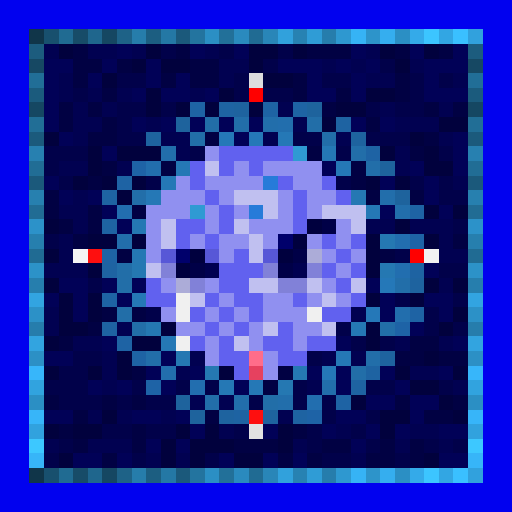
t = 0.00 s
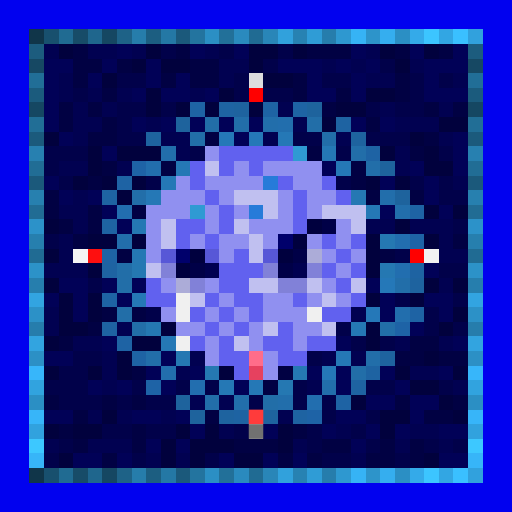
t = 0.47 s
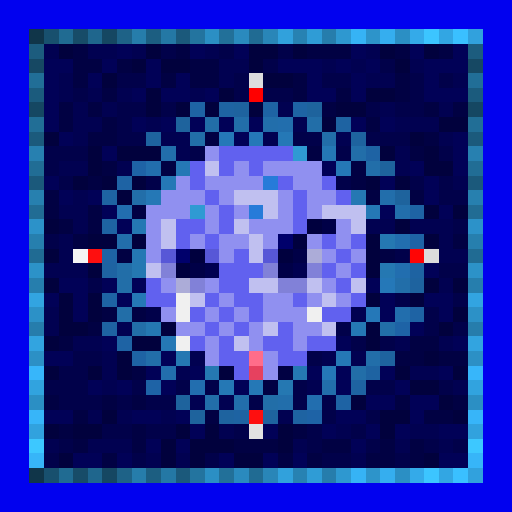
t = 0.94 s
t = 1.41 s: frame unchanged from t = 0.00 s, image omitted
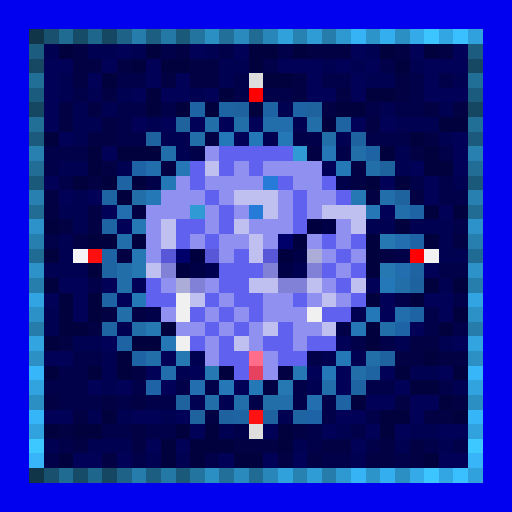
t = 1.87 s
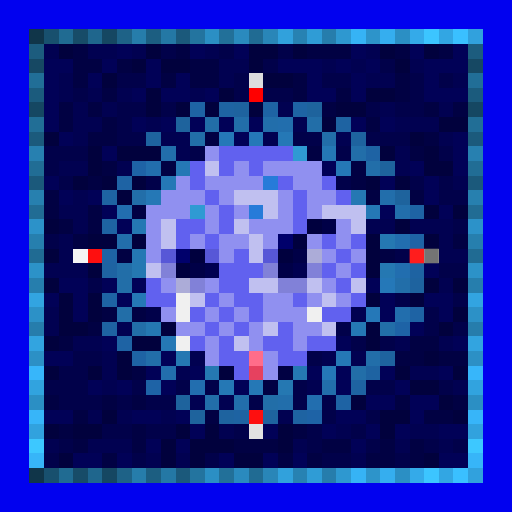
t = 2.34 s

The animated SVG that drew these frames (rendered in a browser with its animation timeline set to each time). Animation: 1 CSS @keyframes rule; one cycle of 2.81 s, repeats indefinitely.

<svg viewBox="0 0 35 35" shape-rendering="crispEdges" xmlns="http://www.w3.org/2000/svg"><style>@keyframes k0{0%{opacity:0}6.19%{opacity:.95}13.75%{opacity:0}100%{opacity:0}}.a00{animation:k0 1.5s linear 0.00s infinite}.a01{animation:k0 1.5s linear -0.19s infinite}.a02{animation:k0 1.5s linear -0.38s infinite}.a03{animation:k0 1.5s linear -0.56s infinite}.a04{animation:k0 1.5s linear -0.75s infinite}.a05{animation:k0 1.5s linear -0.94s infinite}.a06{animation:k0 1.5s linear -1.13s infinite}.a07{animation:k0 1.5s linear -1.31s infinite}</style><rect width="35" height="35" fill="#0101ef"/><path fill="#103549" d="M2 2h1v1H2zM2 32h1v1H2z"/><path fill="#18506e" d="M3 2h1v1H3zM3 32h1v1H3z"/><path fill="#206b92" d="M4 2h1v1H4zM4 32h1v1H4z"/><path fill="#174c68" d="M5 2h1v1H5zM5 32h1v1H5z"/><path fill="#1f668d" d="M6 2h1v1H6zM6 32h1v1H6z"/><path fill="#154762" d="M7 2h1v1H7zM2 7h1v1H2zM32 7h1v1H32zM7 32h1v1H7z"/><path fill="#1e6287" d="M8 2h1v1H8zM8 32h1v1H8z"/><path fill="#267dab" d="M9 2h1v1H9zM9 32h1v1H9z"/><path fill="#1c5e81" d="M10 2h1v1H10zM10 32h1v1H10z"/><path fill="#2478a5" d="M11 2h1v1H11zM11 32h1v1H11z"/><path fill="#1b597b" d="M12 2h1v1H12zM2 12h1v1H2zM32 12h1v1H32zM12 32h1v1H12z"/><path fill="#23749f" d="M13 2h1v1H13zM13 32h1v1H13z"/><path fill="#2b8fc4" d="M14 2h1v1H14zM27 2h1v1H27zM2 27h1v1H2zM32 27h1v1H32zM14 32h1v1H14zM27 32h1v1H27z"/><path fill="#227099" d="M15 2h1v1H15zM15 32h1v1H15z"/><path fill="#2a8abe" d="M16 2h1v1H16zM16 32h1v1H16z"/><path fill="#206b93" d="M17 2h1v1H17zM2 17h1v1H2zM32 17h1v1H32zM17 32h1v1H17z"/><path fill="#2986b8" d="M18 2h1v1H18zM18 32h1v1H18z"/><path fill="#31a1dc" d="M19 2h1v1H19zM19 32h1v1H19z"/><path fill="#2782b2" d="M20 2h1v1H20zM20 32h1v1H20z"/><path fill="#2f9cd6" d="M21 2h1v1H21zM21 32h1v1H21z"/><path fill="#267dac" d="M22 2h1v1H22zM2 22h1v1H2zM32 22h1v1H32zM22 32h1v1H22z"/><path fill="#2e98d0" d="M23 2h1v1H23zM23 32h1v1H23z"/><path fill="#36b3f5" d="M24 2h1v1H24zM24 32h1v1H24z"/><path fill="#2d94ca" d="M25 2h1v1H25zM25 32h1v1H25z"/><path fill="#35aeef" d="M26 2h1v1H26zM26 32h1v1H26z"/><path fill="#34aae9" d="M28 2h1v1H28zM28 32h1v1H28z"/><path fill="#3cc5ff" d="M29 2h1v1H29zM29 32h1v1H29z"/><path fill="#32a6e3" d="M30 2h1v1H30zM30 32h1v1H30z"/><path fill="#3ac0ff" d="M31 2h1v1H31zM31 32h1v1H31z"/><path fill="#31a1dd" d="M32 2h1v1H32zM32 32h1v1H32z"/><path fill="#1c5c7e" d="M2 3h1v1H2zM32 3h1v1H32z"/><path fill="#010151" d="M3 3h1v1H3zM6 3h2v1H6zM9 3h1v1H9zM14 3h1v1H14zM25 3h1v1H25zM15 4h2v1H15zM22 4h1v1H22zM24 4h1v1H24zM28 4h1v1H28zM4 5h1v1H4zM15 5h1v1H15zM25 5h2v1H25zM31 5h1v1H31zM4 6h1v1H4zM6 6h1v1H6zM8 6h1v1H8zM13 6h1v1H13zM5 7h1v1H5zM7 7h1v1H7zM19 7h1v1H19zM26 7h1v1H26zM30 7h1v1H30zM5 8h2v1H5zM10 8h1v1H10zM20 8h1v1H20zM27 8h3v1H27zM5 9h1v1H5zM11 9h2v1H11zM18 9h1v1H18zM23 9h1v1H23zM30 9h1v1H30zM12 10h1v1H12zM27 10h1v1H27zM4 11h2v1H4zM8 11h1v1H8zM27 11h1v1H27zM31 12h1v1H31zM5 13h1v1H5zM4 14h2v1H4zM5 15h1v1H5zM25 15h2v1H25zM28 15h3v1H28zM4 16h1v1H4zM30 16h1v1H30zM4 17h1v1H4zM30 17h2v1H30zM3 18h3v1H3zM30 19h1v1H30zM3 21h1v1H3zM24 21h1v1H24zM3 22h1v1H3zM8 22h1v1H8zM5 23h2v1H5zM27 23h1v1H27zM30 23h1v1H30zM7 24h1v1H7zM13 24h1v1H13zM22 24h1v1H22zM24 24h1v1H24zM7 25h1v1H7zM12 25h1v1H12zM28 25h2v1H28zM7 26h1v1H7zM21 26h1v1H21zM31 26h1v1H31zM13 27h1v1H13zM15 27h1v1H15zM6 28h1v1H6zM8 28h1v1H8zM11 28h1v1H11zM19 28h1v1H19zM15 29h1v1H15zM23 29h1v1H23zM28 29h2v1H28zM3 30h1v1H3zM6 30h3v1H6zM20 30h1v1H20zM27 30h1v1H27zM30 30h1v1H30zM10 31h1v1H10zM12 31h1v1H12zM24 31h1v1H24z"/><path fill="#01013d" d="M4 3h1v1H4zM10 3h1v1H10zM17 3h2v1H17zM20 3h1v1H20zM26 3h1v1H26zM29 3h1v1H29zM9 4h1v1H9zM11 4h2v1H11zM17 4h1v1H17zM27 4h1v1H27zM7 5h1v1H7zM18 5h2v1H18zM10 6h1v1H10zM15 6h1v1H15zM25 6h2v1H25zM10 7h1v1H10zM12 7h1v1H12zM14 7h1v1H14zM17 7h1v1H17zM23 7h2v1H23zM22 8h1v1H22zM30 8h2v1H30zM3 9h1v1H3zM28 9h1v1H28zM6 10h1v1H6zM8 10h3v1H8zM26 10h1v1H26zM29 10h1v1H29zM6 11h1v1H6zM29 11h2v1H29zM5 12h1v1H5zM7 12h1v1H7zM9 12h1v1H9zM25 12h1v1H25zM27 12h1v1H27zM8 13h1v1H8zM29 14h1v1H29zM31 14h1v1H31zM3 15h1v1H3zM27 15h1v1H27zM6 16h2v1H6zM9 16h1v1H9zM25 16h1v1H25zM29 16h1v1H29zM3 17h1v1H3zM25 17h1v1H25zM6 18h1v1H6zM25 18h1v1H25zM3 19h1v1H3zM29 19h1v1H29zM31 19h1v1H31zM4 20h1v1H4zM6 20h1v1H6zM25 20h1v1H25zM28 20h1v1H28zM4 21h1v1H4zM6 21h1v1H6zM31 21h1v1H31zM4 22h2v1H4zM11 22h1v1H11zM25 22h1v1H25zM30 22h1v1H30zM3 23h1v1H3zM9 23h2v1H9zM25 23h1v1H25zM8 24h1v1H8zM29 24h1v1H29zM3 25h1v1H3zM6 25h1v1H6zM8 25h1v1H8zM15 25h1v1H15zM27 25h1v1H27zM31 25h1v1H31zM28 26h2v1H28zM24 27h1v1H24zM30 27h1v1H30zM7 28h1v1H7zM26 28h2v1H26zM31 28h1v1H31zM3 29h1v1H3zM5 29h2v1H5zM12 29h1v1H12zM14 29h1v1H14zM19 29h1v1H19zM26 29h1v1H26zM11 30h1v1H11zM13 30h3v1H13zM19 30h1v1H19zM4 31h1v1H4zM11 31h1v1H11zM13 31h1v1H13zM16 31h2v1H16zM29 31h1v1H29z"/><path fill="#010143" d="M5 3h1v1H5zM12 3h1v1H12zM21 3h3v1H21zM27 3h1v1H27zM30 3h1v1H30zM5 4h2v1H5zM8 4h1v1H8zM13 4h2v1H13zM5 5h1v1H5zM11 5h1v1H11zM13 5h2v1H13zM20 5h1v1H20zM27 5h1v1H27zM7 6h1v1H7zM20 6h1v1H20zM23 6h1v1H23zM27 6h1v1H27zM4 7h1v1H4zM6 7h1v1H6zM22 7h1v1H22zM29 7h1v1H29zM31 7h1v1H31zM4 8h1v1H4zM7 8h1v1H7zM25 8h1v1H25zM6 9h2v1H6zM14 9h1v1H14zM29 9h1v1H29zM21 10h1v1H21zM28 10h1v1H28zM7 11h1v1H7zM11 11h1v1H11zM24 11h1v1H24zM6 12h1v1H6zM24 12h1v1H24zM3 13h1v1H3zM25 13h1v1H25zM28 13h1v1H28zM3 14h1v1H3zM6 14h1v1H6zM9 14h1v1H9zM4 15h1v1H4zM6 15h1v1H6zM5 16h1v1H5zM31 16h1v1H31zM8 17h1v1H8zM26 17h1v1H26zM7 21h1v1H7zM9 21h1v1H9zM6 22h1v1H6zM4 23h1v1H4zM28 23h2v1H28zM27 24h2v1H27zM30 24h2v1H30zM9 25h1v1H9zM19 25h1v1H19zM18 26h1v1H18zM3 27h1v1H3zM7 27h1v1H7zM9 27h1v1H9zM27 27h1v1H27zM31 27h1v1H31zM5 28h1v1H5zM14 28h1v1H14zM29 28h2v1H29zM4 29h1v1H4zM9 29h1v1H9zM20 29h1v1H20zM5 30h1v1H5zM9 30h1v1H9zM16 30h3v1H16zM22 30h2v1H22zM26 30h1v1H26zM28 30h1v1H28zM7 31h1v1H7zM19 31h1v1H19zM21 31h1v1H21zM25 31h2v1H25zM28 31h1v1H28z"/><path fill="#010157" d="M8 3h1v1H8zM13 3h1v1H13zM16 3h1v1H16zM24 3h1v1H24zM28 3h1v1H28zM31 3h1v1H31zM3 4h2v1H3zM7 4h1v1H7zM10 4h1v1H10zM19 4h3v1H19zM23 4h1v1H23zM25 4h1v1H25zM29 4h3v1H29zM3 5h1v1H3zM6 5h1v1H6zM10 5h1v1H10zM12 5h1v1H12zM21 5h1v1H21zM24 5h1v1H24zM29 5h1v1H29zM3 6h1v1H3zM9 6h1v1H9zM11 6h2v1H11zM14 6h1v1H14zM21 6h2v1H21zM24 6h1v1H24zM29 6h3v1H29zM3 7h1v1H3zM3 8h1v1H3zM9 8h1v1H9zM11 8h1v1H11zM13 8h1v1H13zM15 8h1v1H15zM17 8h1v1H17zM24 8h1v1H24zM26 8h1v1H26zM4 9h1v1H4zM16 9h1v1H16zM31 9h1v1H31zM7 10h1v1H7zM31 10h1v1H31zM22 11h1v1H22zM28 11h1v1H28zM31 11h1v1H31zM3 12h1v1H3zM26 12h1v1H26zM29 12h1v1H29zM4 13h1v1H4zM6 13h1v1H6zM29 13h1v1H29zM7 14h1v1H7zM26 14h1v1H26zM30 14h1v1H30zM8 15h1v1H8zM29 18h1v1H29zM4 19h2v1H4zM7 19h1v1H7zM9 19h1v1H9zM25 19h1v1H25zM3 20h1v1H3zM5 20h1v1H5zM8 20h1v1H8zM26 20h1v1H26zM29 20h2v1H29zM5 21h1v1H5zM26 21h1v1H26zM30 21h1v1H30zM28 22h1v1H28zM7 23h1v1H7zM23 23h1v1H23zM31 23h1v1H31zM3 24h2v1H3zM11 24h1v1H11zM10 25h1v1H10zM13 25h1v1H13zM21 25h1v1H21zM23 25h1v1H23zM26 25h1v1H26zM30 25h1v1H30zM6 26h1v1H6zM8 26h1v1H8zM11 26h1v1H11zM16 26h1v1H16zM23 26h1v1H23zM27 26h1v1H27zM25 27h2v1H25zM28 27h2v1H28zM3 28h2v1H3zM9 28h2v1H9zM12 28h1v1H12zM23 28h2v1H23zM28 28h1v1H28zM13 29h1v1H13zM18 29h1v1H18zM22 29h1v1H22zM25 29h1v1H25zM27 29h1v1H27zM30 29h2v1H30zM10 30h1v1H10zM12 30h1v1H12zM24 30h1v1H24zM5 31h2v1H5zM8 31h1v1H8zM15 31h1v1H15zM18 31h1v1H18zM20 31h1v1H20zM30 31h2v1H30z"/><path fill="#01014a" d="M11 3h1v1H11zM15 3h1v1H15zM19 3h1v1H19zM18 4h1v1H18zM26 4h1v1H26zM8 5h2v1H8zM16 5h1v1H16zM22 5h2v1H22zM28 5h1v1H28zM30 5h1v1H30zM5 6h1v1H5zM16 6h1v1H16zM18 6h2v1H18zM28 6h1v1H28zM8 7h2v1H8zM11 7h1v1H11zM25 7h1v1H25zM27 7h2v1H27zM8 8h1v1H8zM8 9h2v1H8zM20 9h2v1H20zM25 9h3v1H25zM3 10h3v1H3zM13 10h1v1H13zM23 10h1v1H23zM30 10h1v1H30zM3 11h1v1H3zM4 12h1v1H4zM10 12h1v1H10zM23 12h1v1H23zM28 12h1v1H28zM30 12h1v1H30zM30 13h2v1H30zM31 15h1v1H31zM3 16h1v1H3zM27 17h1v1H27zM30 18h2v1H30zM6 19h1v1H6zM27 20h1v1H27zM31 20h1v1H31zM10 21h1v1H10zM29 21h1v1H29zM23 22h1v1H23zM29 22h1v1H29zM31 22h1v1H31zM24 23h1v1H24zM26 23h1v1H26zM5 24h2v1H5zM21 24h1v1H21zM4 25h2v1H4zM3 26h3v1H3zM9 26h1v1H9zM12 26h1v1H12zM14 26h1v1H14zM20 26h1v1H20zM25 26h2v1H25zM30 26h1v1H30zM4 27h3v1H4zM8 27h1v1H8zM10 27h2v1H10zM17 27h1v1H17zM20 27h1v1H20zM22 27h1v1H22zM22 28h1v1H22zM25 28h1v1H25zM7 29h2v1H7zM10 29h2v1H10zM16 29h1v1H16zM21 29h1v1H21zM24 29h1v1H24zM4 30h1v1H4zM21 30h1v1H21zM25 30h1v1H25zM29 30h1v1H29zM31 30h1v1H31zM3 31h1v1H3zM9 31h1v1H9zM14 31h1v1H14zM22 31h2v1H22zM27 31h1v1H27z"/><path fill="#164863" d="M2 4h1v1H2zM32 4h1v1H32z"/><path fill="#216e97" d="M2 5h1v1H2zM32 5h1v1H32z"/><path fill="#dddddd" d="M17 5h1v1H17z"/><path fill="#1b5b7d" d="M2 6h1v1H2zM32 6h1v1H32z"/><path fill="#ff0000" d="M17 6h1v1H17zM28 17h1v1H28z"/><path fill="#1e63a4" d="M13 7h1v1H13zM18 7h1v1H18zM20 7h1v1H20zM25 10h1v1H25zM8 12h1v1H8zM28 14h1v1H28zM7 17h1v1H7zM7 20h1v1H7zM28 21h1v1H28zM8 23h1v1H8zM9 24h1v1H9zM23 27h1v1H23z"/><path fill="#1e63a2" d="M15 7h1v1H15zM23 8h1v1H23zM7 13h1v1H7zM7 15h1v1H7zM7 18h1v1H7zM28 18h1v1H28zM7 22h1v1H7zM25 25h1v1H25zM24 26h1v1H24zM16 28h1v1H16zM20 28h1v1H20z"/><path fill="#1e639f" d="M16 7h1v1H16zM10 9h1v1H10zM24 9h1v1H24zM28 19h1v1H28zM26 24h1v1H26zM15 28h1v1H15zM18 28h1v1H18z"/><path fill="#1e639d" d="M21 7h1v1H21zM12 8h1v1H12zM26 11h1v1H26zM27 13h1v1H27zM12 27h1v1H12zM13 28h1v1H13z"/><path fill="#216e96" d="M2 8h1v1H2zM32 8h1v1H32z"/><path fill="#226ea8" d="M14 8h1v1H14zM21 8h1v1H21zM13 9h1v1H13zM8 18h1v1H8zM8 19h1v1H8zM8 21h1v1H8zM9 22h1v1H9zM26 22h1v1H26zM24 25h1v1H24zM18 27h1v1H18z"/><path fill="#226ea9" d="M16 8h1v1H16zM22 9h1v1H22zM24 10h1v1H24zM25 11h1v1H25zM9 13h1v1H9zM27 19h1v1H27zM10 24h1v1H10zM25 24h1v1H25zM14 27h1v1H14z"/><path fill="#226eab" d="M18 8h1v1H18zM11 10h1v1H11zM26 13h1v1H26zM27 14h1v1H27zM8 16h1v1H8zM22 26h1v1H22zM16 27h1v1H16zM19 27h1v1H19z"/><path fill="#226ead" d="M19 8h1v1H19zM10 11h1v1H10zM27 21h1v1H27zM11 25h1v1H11z"/><path fill="#1b5a7c" d="M2 9h1v1H2zM32 9h1v1H32z"/><path fill="#2578b8" d="M15 9h1v1H15zM17 9h1v1H17zM26 19h1v1H26zM25 21h1v1H25zM22 25h1v1H22z"/><path fill="#2578b6" d="M19 9h1v1H19zM23 11h1v1H23zM11 12h1v1H11zM10 13h1v1H10zM9 20h1v1H9zM23 24h1v1H23zM17 26h1v1H17z"/><path fill="#2780b0" d="M2 10h1v1H2zM32 10h1v1H32z"/><path fill="#9090f0" d="M14 10h1v1H14zM16 11h1v1H16zM18 11h4v1H18zM12 12h1v1H12zM14 12h4v1H14zM20 12h2v1H20zM11 13h3v1H11zM15 13h1v1H15zM19 13h1v1H19zM21 13h2v1H21zM10 14h3v1H10zM14 14h1v1H14zM16 14h1v1H16zM19 14h1v1H19zM21 14h1v1H21zM10 15h1v1H10zM14 15h1v1H14zM17 15h3v1H17zM23 15h1v1H23zM10 16h1v1H10zM13 16h1v1H13zM15 16h2v1H15zM18 16h1v1H18zM21 16h1v1H21zM23 16h1v1H23zM10 17h1v1H10zM15 17h1v1H15zM22 17h1v1H22zM24 17h1v1H24zM23 18h1v1H23zM11 19h1v1H11zM14 19h1v1H14zM22 19h1v1H22zM15 20h1v1H15zM18 20h2v1H18zM21 20h1v1H21zM23 20h1v1H23zM11 21h1v1H11zM14 21h1v1H14zM16 21h1v1H16zM18 21h3v1H18zM12 22h2v1H12zM15 22h1v1H15zM17 22h1v1H17zM20 22h2v1H20zM14 23h1v1H14zM17 23h1v1H17zM20 23h1v1H20zM14 24h1v1H14zM18 24h1v1H18zM18 25h1v1H18z"/><path fill="#6161ef" d="M15 10h5v1H15zM13 11h1v1H13zM15 11h1v1H15zM17 11h1v1H17zM13 12h1v1H13zM19 12h1v1H19zM22 12h1v1H22zM14 13h1v1H14zM20 13h1v1H20zM23 13h1v1H23zM15 14h1v1H15zM20 14h1v1H20zM12 15h2v1H12zM15 15h1v1H15zM20 15h1v1H20zM12 16h1v1H12zM14 16h1v1H14zM22 16h1v1H22zM24 16h1v1H24zM16 17h1v1H16zM23 17h1v1H23zM15 18h3v1H15zM22 18h1v1H22zM24 18h1v1H24zM10 19h1v1H10zM15 19h2v1H15zM23 19h1v1H23zM10 20h2v1H10zM14 20h1v1H14zM16 20h2v1H16zM20 20h1v1H20zM24 20h1v1H24zM13 21h1v1H13zM15 21h1v1H15zM17 21h1v1H17zM22 21h2v1H22zM14 22h1v1H14zM16 22h1v1H16zM19 22h1v1H19zM13 23h1v1H13zM15 23h1v1H15zM18 23h2v1H18zM21 23h2v1H21zM15 24h2v1H15zM19 24h2v1H19zM16 25h1v1H16z"/><path fill="#2f9ad3" d="M20 10h1v1H20zM13 14h1v1H13z"/><path fill="#2578b5" d="M22 10h1v1H22zM12 11h1v1H12zM25 14h1v1H25zM24 22h1v1H24zM11 23h1v1H11zM15 26h1v1H15z"/><path fill="#216d95" d="M2 11h1v1H2zM32 11h1v1H32z"/><path fill="#1e63a6" d="M9 11h1v1H9zM28 16h1v1H28zM27 22h1v1H27zM10 26h1v1H10zM21 28h1v1H21z"/><path fill="#c0c0f0" d="M14 11h1v1H14zM16 13h3v1H16zM18 14h1v1H18zM22 14h3v1H22zM11 15h1v1H11zM16 15h1v1H16zM24 15h1v1H24zM11 16h1v1H11zM17 16h1v1H17zM17 17h1v1H17zM10 18h1v1H10zM17 19h2v1H17zM21 19h1v1H21zM24 19h1v1H24zM13 20h1v1H13zM22 20h1v1H22zM18 22h1v1H18zM22 22h1v1H22zM16 23h1v1H16z"/><path fill="#267bd9" d="M18 12h1v1H18zM17 14h1v1H17z"/><path fill="#2780af" d="M2 13h1v1H2zM32 13h1v1H32z"/><path fill="#2578b3" d="M24 13h1v1H24zM9 15h1v1H9zM9 17h1v1H9zM20 25h1v1H20z"/><path fill="#216c94" d="M2 14h1v1H2zM32 14h1v1H32z"/><path fill="#226eaf" d="M8 14h1v1H8zM27 16h1v1H27zM27 18h1v1H27zM13 26h1v1H13zM21 27h1v1H21z"/><path fill="#2c92c9" d="M2 15h1v1H2zM32 15h1v1H32z"/><path fill="#00003e" d="M21 15h1v1H21zM20 16h1v1H20zM13 17h1v1H13zM19 17h1v1H19zM12 18h1v1H12z"/><path fill="#000047" d="M22 15h1v1H22zM20 17h1v1H20zM13 18h1v1H13zM19 18h1v1H19z"/><path fill="#267fae" d="M2 16h1v1H2zM32 16h1v1H32z"/><path fill="#00006b" d="M19 16h1v1H19zM12 17h1v1H12z"/><path fill="#2578b2" d="M26 16h1v1H26zM9 18h1v1H9zM26 18h1v1H26zM10 22h1v1H10zM12 24h1v1H12zM14 25h1v1H14zM19 26h1v1H19z"/><path fill="#f5f5f5" d="M5 17h1v1H5z"/><path fill="#fe0f0f" d="M6 17h1v1H6zM17 28h1v1H17z"/><path fill="#5757d7" d="M11 17h1v1H11zM14 17h1v1H14zM18 17h1v1H18z"/><path fill="#acacd8" d="M21 17h1v1H21zM12 19h1v1H12z"/><path fill="#f2f2f2" d="M29 17h1v1H29z"/><path fill="#2c92c8" d="M2 18h1v1H2zM32 18h1v1H32z"/><path fill="#8181d8" d="M11 18h1v1H11zM18 18h1v1H18zM21 18h1v1H21zM13 19h1v1H13zM19 19h2v1H19z"/><path fill="#000050" d="M14 18h1v1H14zM20 18h1v1H20z"/><path fill="#267ead" d="M2 19h1v1H2zM32 19h1v1H32z"/><path fill="#32a4e1" d="M2 20h1v1H2zM32 20h1v1H32z"/><path fill="#f0f0f0" d="M12 20h1v1H12zM12 21h1v1H12zM21 21h1v1H21zM12 23h1v1H12z"/><path fill="#2c91c7" d="M2 21h1v1H2zM32 21h1v1H32z"/><path fill="#32a4e0" d="M2 23h1v1H2zM32 23h1v1H32z"/><path fill="#2c90c5" d="M2 24h1v1H2zM32 24h1v1H32z"/><path fill="#ff6d8a" d="M17 24h1v1H17z"/><path fill="#37b6fa" d="M2 25h1v1H2zM32 25h1v1H32z"/><path fill="#e6415f" d="M17 25h1v1H17z"/><path fill="#31a3df" d="M2 26h1v1H2zM32 26h1v1H32z"/><path fill="#37b5f9" d="M2 28h1v1H2zM32 28h1v1H32z"/><path fill="#31a2de" d="M2 29h1v1H2zM32 29h1v1H32z"/><path fill="#e2e2e2" d="M17 29h1v1H17z"/><path fill="#3dc8ff" d="M2 30h1v1H2zM32 30h1v1H32z"/><path fill="#37b5f8" d="M2 31h1v1H2zM32 31h1v1H32z"/><rect x="17" y="5" width="1" height="1" fill="#636363" class="a02"/><g fill="#ff1f1f"><rect x="17" y="6" width="1" height="1" class="a02"/><rect x="28" y="17" width="1" height="1" class="a04"/></g><rect x="5" y="17" width="1" height="1" fill="#6e6e6e" class="a00"/><g fill="#ff4040"><rect x="6" y="17" width="1" height="1" class="a00"/><rect x="17" y="28" width="1" height="1" class="a06"/></g><rect x="29" y="17" width="1" height="1" fill="#6d6d6d" class="a04"/><rect x="17" y="29" width="1" height="1" fill="#666666" class="a06"/></svg>
